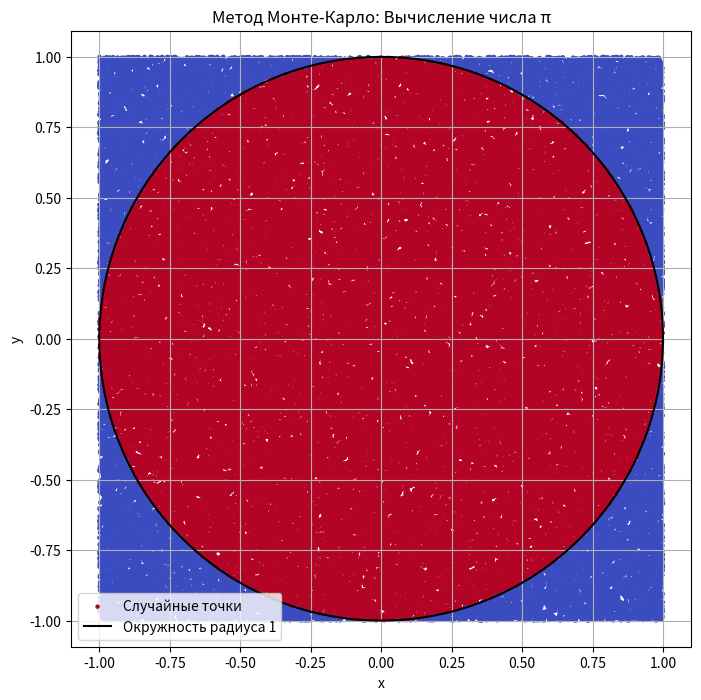

This chart was generated by the following Python code:
import math
import numpy as np
import matplotlib.pyplot as plt
# Задание 3. Вычисление числа π методом Монте-Карло

# Параметры задачи
radius = 1  # Радиус круга
N = 100000  # Количество случайных точек

# Генерация случайных точек в квадрате [-1, 1] x [-1, 1]
x_random = np.random.uniform(-radius, radius, N)
y_random = np.random.uniform(-radius, radius, N)

# Проверка попадания точек в круг
inside_circle = x_random**2 + y_random**2 <= radius**2

# Количество точек внутри круга
M = np.sum(inside_circle)

#  Монте-Карло
area_square = (2 * radius) ** 2
pi_approx = (M / N) * area_square

# график
theta = np.linspace(0, 2 * np.pi, 500)
circle_x = radius * np.cos(theta)
circle_y = radius * np.sin(theta)

plt.figure(figsize=(8, 8))
plt.scatter(x_random, y_random, c=inside_circle, cmap='coolwarm', s=5, label="Случайные точки")
plt.plot(circle_x, circle_y, color='black', label="Окружность радиуса 1")
plt.title("Метод Монте-Карло: Вычисление числа π")
plt.xlabel("x")
plt.ylabel("y")
plt.axis('equal')
plt.legend()
plt.grid()
plt.show()

print("Ответ", pi_approx)
print("Абсолютная ошибка", abs(pi_approx-math.pi))
print("Относительная ошибка", abs(pi_approx-math.pi)/math.pi)
